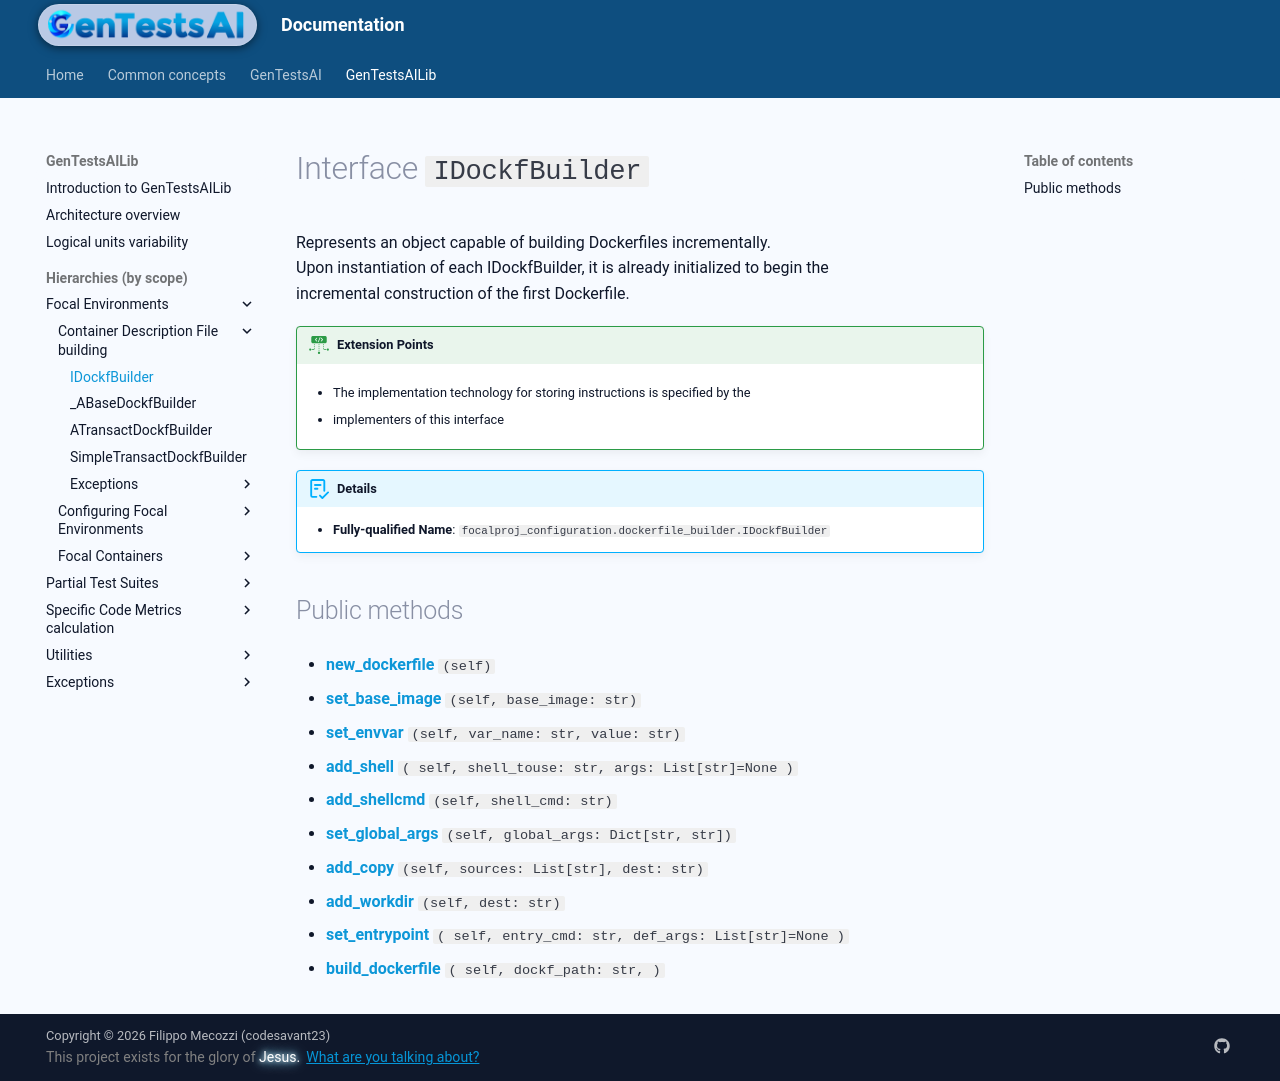

repository: codesavant23/gentestsai · page: hiers/gtsai_lib/interfaces/IDockfBuilder/index.html · generator: mkdocs

# Interface `IDockfBuilder`
Represents an object capable of building Dockerfiles incrementally.
Upon instantiation of each IDockfBuilder, it is already initialized to begin the
incremental construction of the first Dockerfile.


!!! ext-points "Extension Points"
	
	- The implementation technology for storing instructions is specified by the
	
	- implementers of this interface
	

!!! abstract "Details"
	- **Fully-qualified Name**: `focalproj_configuration.dockerfile_builder.IDockfBuilder`
	
	


## Public methods

- [**new_dockerfile**](../methods/IDockfBuilder/new_dockerfile.md) `(self)`

- [**set_base_image**](../methods/IDockfBuilder/set_base_image.md) `(self, base_image: str)`

- [**set_envvar**](../methods/IDockfBuilder/set_envvar.md) `(self, var_name: str, value: str)`

- [**add_shell**](../methods/IDockfBuilder/add_shell.md) `( self, shell_touse: str, args: List[str]=None )`

- [**add_shellcmd**](../methods/IDockfBuilder/add_shellcmd.md) `(self, shell_cmd: str)`

- [**set_global_args**](../methods/IDockfBuilder/set_global_args.md) `(self, global_args: Dict[str, str])`

- [**add_copy**](../methods/IDockfBuilder/add_copy.md) `(self, sources: List[str], dest: str)`

- [**add_workdir**](../methods/IDockfBuilder/add_workdir.md) `(self, dest: str)`

- [**set_entrypoint**](../methods/IDockfBuilder/set_entrypoint.md) `( self, entry_cmd: str, def_args: List[str]=None )`

- [**build_dockerfile**](../methods/IDockfBuilder/build_dockerfile.md) `( self, dockf_path: str, )`
